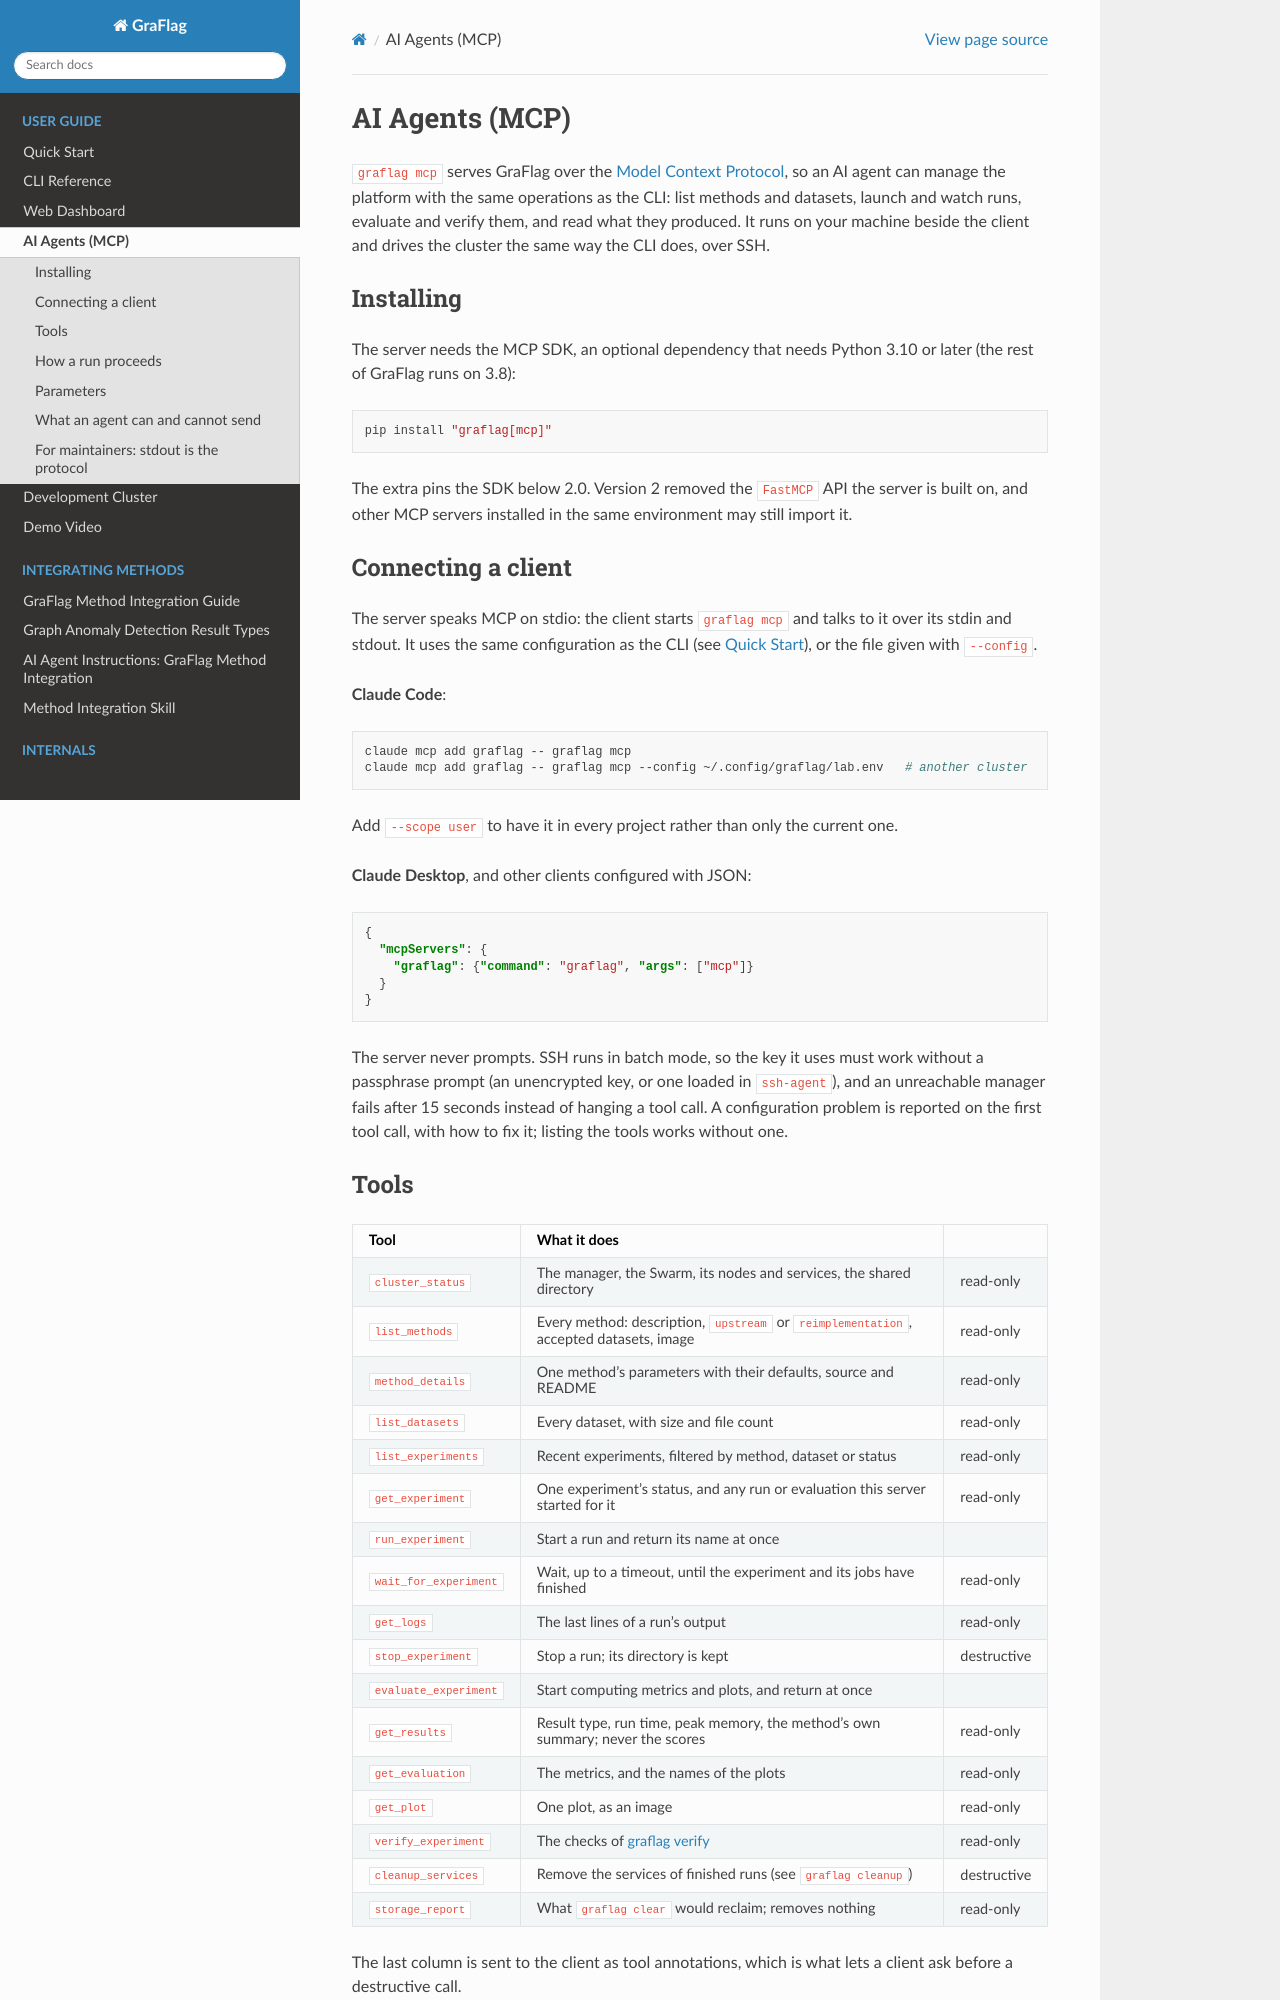

repository: lias-laboratory/graflag · page: MCP.html · generator: sphinx

# AI Agents (MCP)

`graflag mcp` serves GraFlag over the [Model Context Protocol](https://modelcontextprotocol.io),
so an AI agent can manage the platform with the same operations as the CLI:
list methods and datasets, launch and watch runs, evaluate and verify them,
and read what they produced. It runs on your machine beside the client and
drives the cluster the same way the CLI does, over SSH.

## Installing

The server needs the MCP SDK, an optional dependency that needs Python 3.10 or
later (the rest of GraFlag runs on 3.8):

```bash
pip install "graflag[mcp]"
```

The extra pins the SDK below 2.0. Version 2 removed the `FastMCP` API the
server is built on, and other MCP servers installed in the same environment may
still import it.

## Connecting a client

The server speaks MCP on stdio: the client starts `graflag mcp` and talks to it
over its stdin and stdout. It uses the same configuration as the CLI
(see {doc}`quickstart`), or the file given with `--config`.

**Claude Code**:

```bash
claude mcp add graflag -- graflag mcp
claude mcp add graflag -- graflag mcp --config ~/.config/graflag/lab.env   # another cluster
```

Add `--scope user` to have it in every project rather than only the current one.

**Claude Desktop**, and other clients configured with JSON:

```json
{
  "mcpServers": {
    "graflag": {"command": "graflag", "args": ["mcp"]}
  }
}
```

The server never prompts. SSH runs in batch mode, so the key it uses must work
without a passphrase prompt (an unencrypted key, or one loaded in `ssh-agent`),
and an unreachable manager fails after 15 seconds instead of hanging a tool
call. A configuration problem is reported on the first tool call, with how to
fix it; listing the tools works without one.

## Tools

| Tool | What it does | |
|---|---|---|
| `cluster_status` | The manager, the Swarm, its nodes and services, the shared directory | read-only |
| `list_methods` | Every method: description, `upstream` or `reimplementation`, accepted datasets, image | read-only |
| `method_details` | One method's parameters with their defaults, source and README | read-only |
| `list_datasets` | Every dataset, with size and file count | read-only |
| `list_experiments` | Recent experiments, filtered by method, dataset or status | read-only |
| `get_experiment` | One experiment's status, and any run or evaluation this server started for it | read-only |
| `run_experiment` | Start a run and return its name at once | |
| `wait_for_experiment` | Wait, up to a timeout, until the experiment and its jobs have finished | read-only |
| `get_logs` | The last lines of a run's output | read-only |
| `stop_experiment` | Stop a run; its directory is kept | destructive |
| `evaluate_experiment` | Start computing metrics and plots, and return at once | |
| `get_results` | Result type, run time, peak memory, the method's own summary; never the scores | read-only |
| `get_evaluation` | The metrics, and the names of the plots | read-only |
| `get_plot` | One plot, as an image | read-only |
| `verify_experiment` | The checks of {ref}`graflag verify <cli-verify>` | read-only |
| `cleanup_services` | Remove the services of finished runs (see `graflag cleanup`) | destructive |
| `storage_report` | What `graflag clear` would reclaim; removes nothing | read-only |

The last column is sent to the client as tool annotations, which is what lets a
client ask before a destructive call.

**Deliberately not offered:** `graflag clear --apply` and `--gc`, `stop --rm`
(which deletes the experiment directory), `setup`, `copy`, `sync`, and
`register_metric`, which writes code that the evaluator runs on the cluster as
root. Those stay with a person at the CLI.
